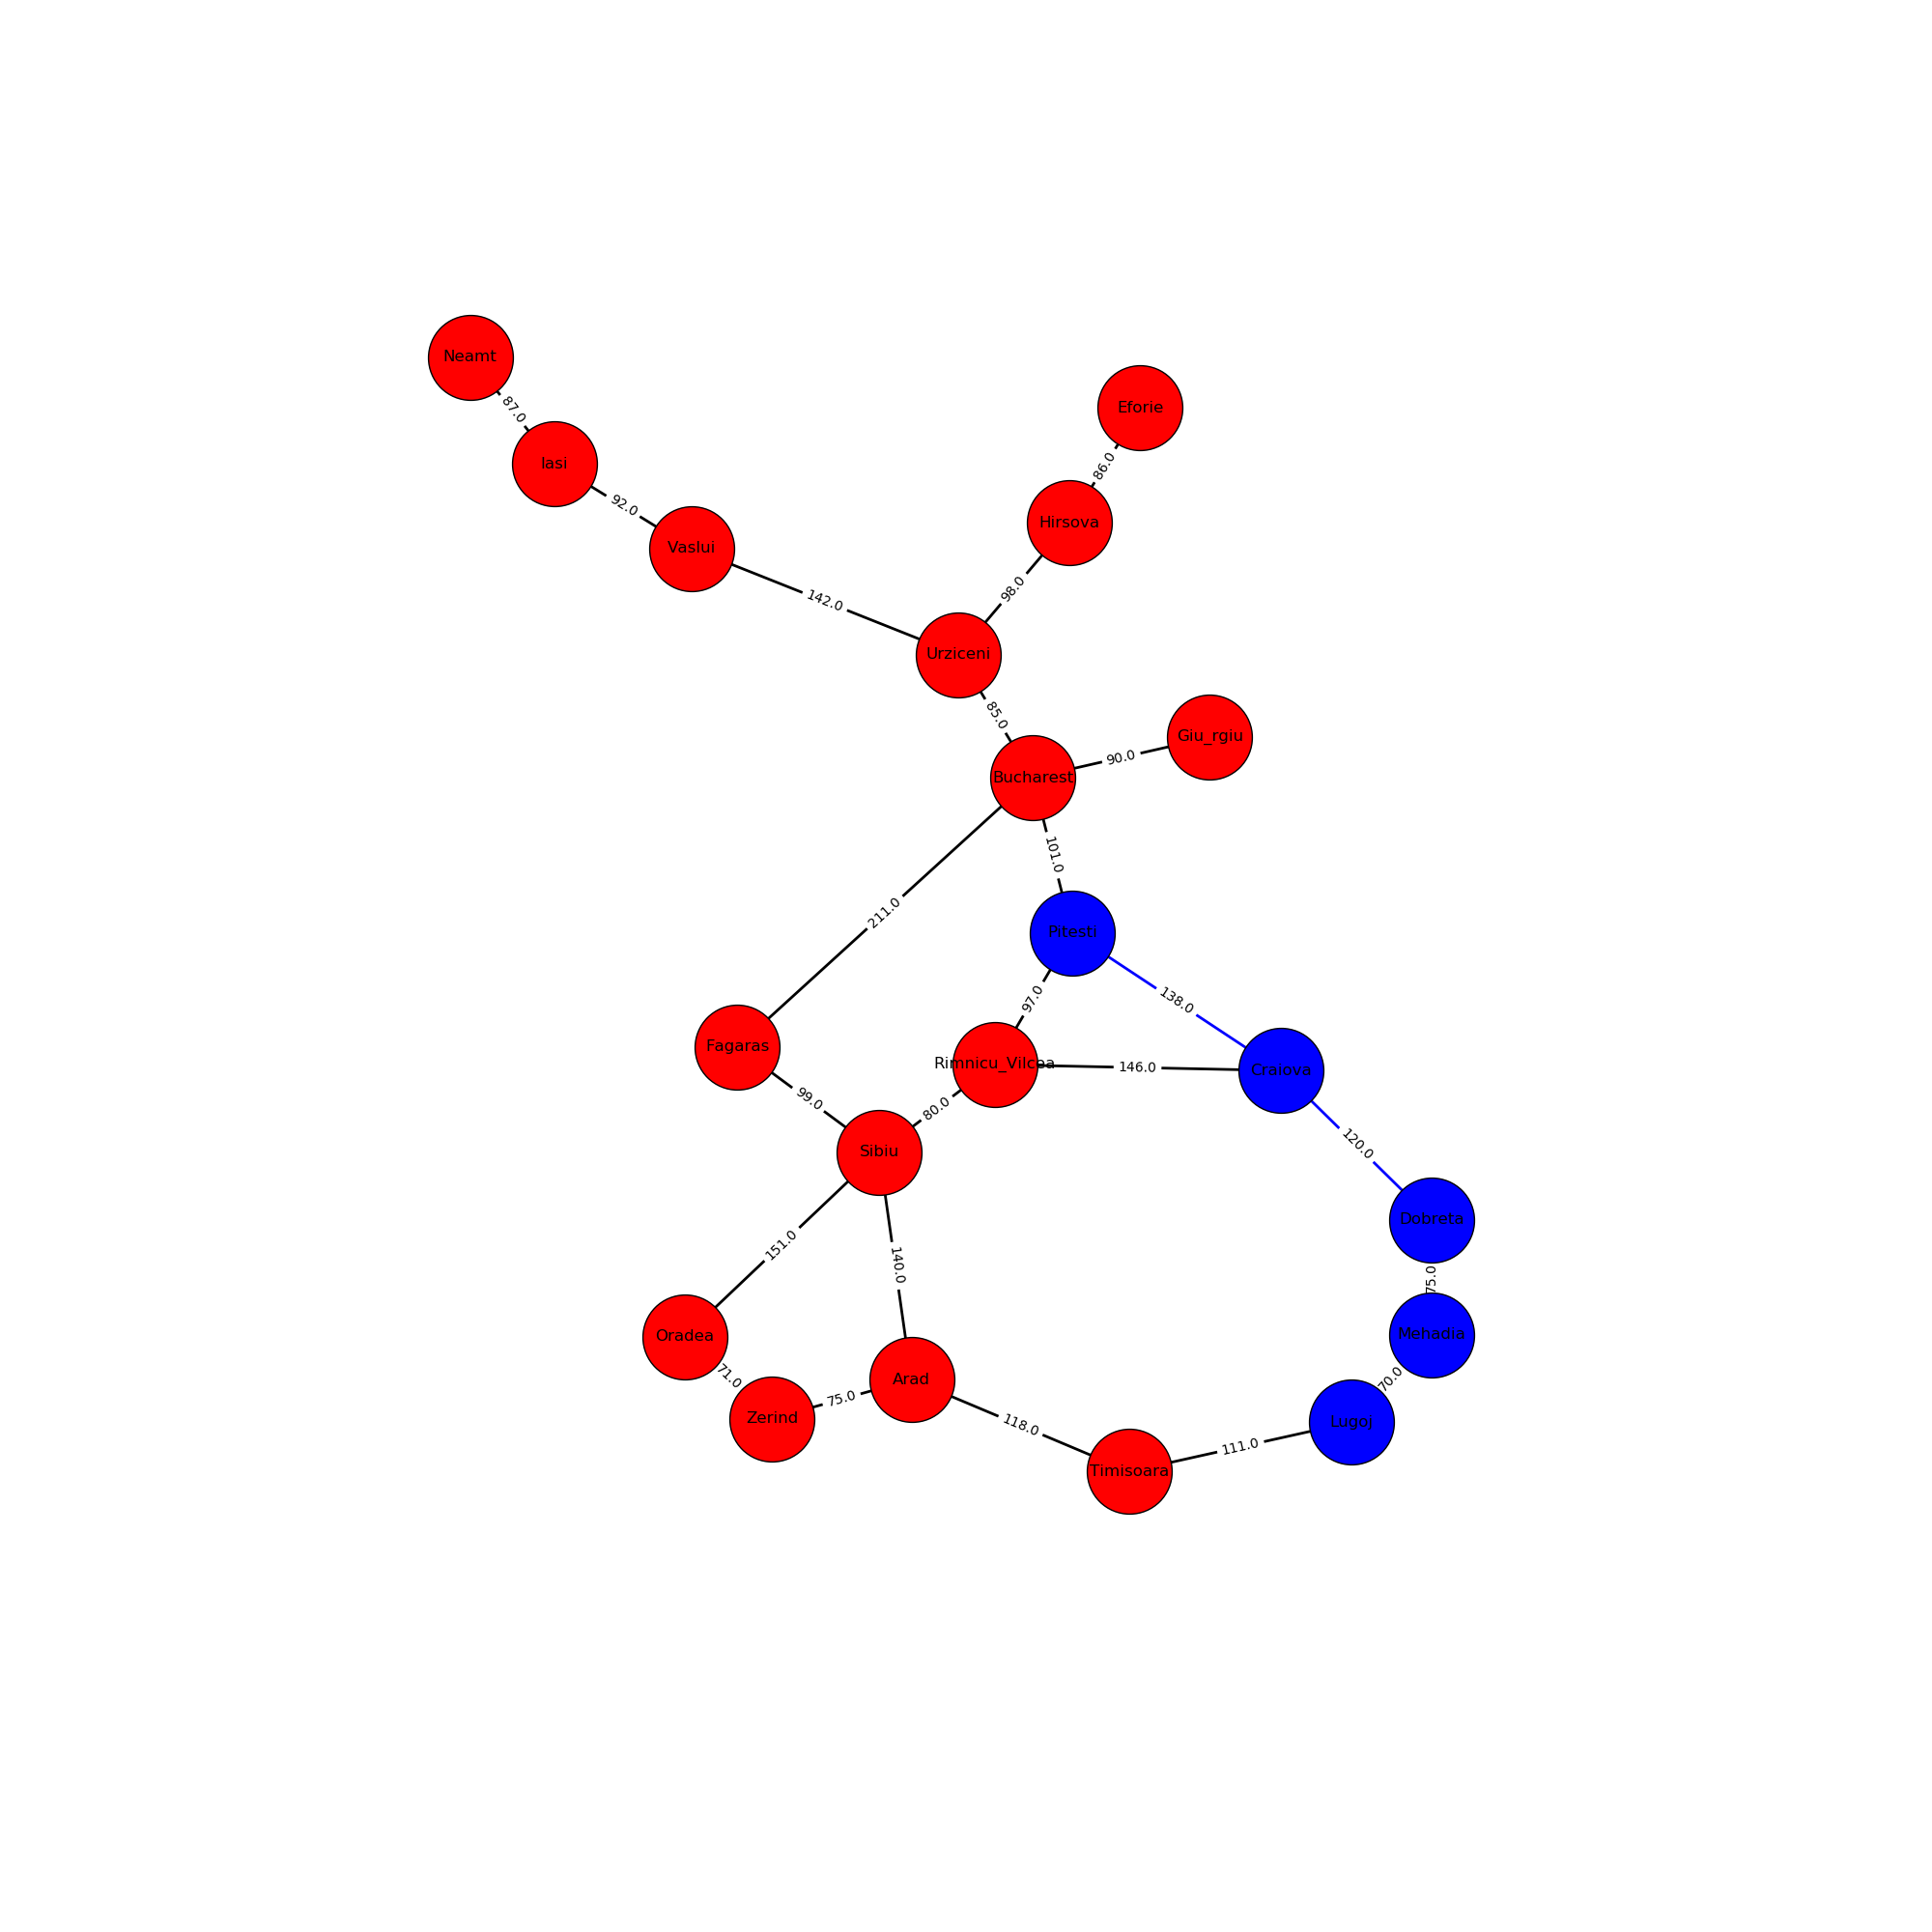

Here is the Python script that generated this plot:
import sys
import math
import networkx as nx
import timeit

from graph_algorithms import *
import graph_drawer

token_id = None
tokens = None


def demo(run_algorithm, input_nodes, input_edges, source, target, output_image_file):
    global token_id
    global tokens

    def read_entire_file(file_name):
        with open(file_name, 'r') as file:
            content = file.read()
        return content.split()

    tokens = read_entire_file(input_nodes)
    token_id = -1

    def next_token():
        global token_id
        global tokens

        token_id += 1
        if token_id < len(tokens):
            return tokens[token_id]
        else:
            return None

    graph = nx.Graph()

    id = {}
    names = []
    n_vertices = 0
    hf = []
    while token_id + 1 < len(tokens):
        node_name = next_token()
        names.append(node_name)
        id[node_name] = n_vertices
        hf.append(float(next_token()))
        n_vertices += 1

        graph.add_node(id[node_name], name=node_name)

    tokens = read_entire_file(input_edges)
    token_id = -1

    # add edges
    while token_id + 1 < len(tokens):
        u = id[next_token()]
        v = id[next_token()]
        c = float(next_token())

        graph.add_edge(u, v, len=c)
        graph.add_edge(v, u, len=c)

    source = id[source]
    target = id[target]

    attr_name = nx.get_node_attributes(graph, 'name')

    print 'Running {} algorithm'.format(run_algorithm)
    start_time = timeit.default_timer()

    if run_algorithm == 'Astar':
        def heuristic_hardcoded(cur_node, target):
            return hf[cur_node]

        algo = AstarAlgorithm(heuristic_func=heuristic_hardcoded)
    elif run_algorithm == 'UCS':
        algo = UCSAlgorithm()
    elif run_algorithm == 'BFS':
        algo = BFSAlgorithm()

    distance, path = algo.get_path(graph, source, target)
    finish_time = timeit.default_timer()

    print 'Finished in {}'.format(finish_time - start_time)
    if distance is None:
        print 'The path does not exist!'
    else:
        print 'Found distance: {}'.format(distance)
        print 'Path: '
        for edge in path:
            (u, v) = edge
            print '({} - {})'.format(names[u], names[v])
        if output_image_file:
            graph_drawer.plot(output_image_file, graph, source, target, path)
            print 'Visualization image was written to {}'.format(output_image_file)

if __name__ == "__main__":
    run_algorithm = 'Astar'

    argc = len(sys.argv)
    if argc >= 2:
        run_algorithm = sys.argv[1]
    if argc >= 3:
        input_nodes = sys.argv[2]
    if argc >= 4:
        input_edges = sys.argv[3]
    if argc >= 5:
        source = sys.argv[4]
    if argc >= 6:
        target = sys.argv[5]
    if argc >= 7:
        output_image_file = sys.argv[6]

    demo(run_algorithm, input_nodes, input_edges, source, target, output_image_file)
